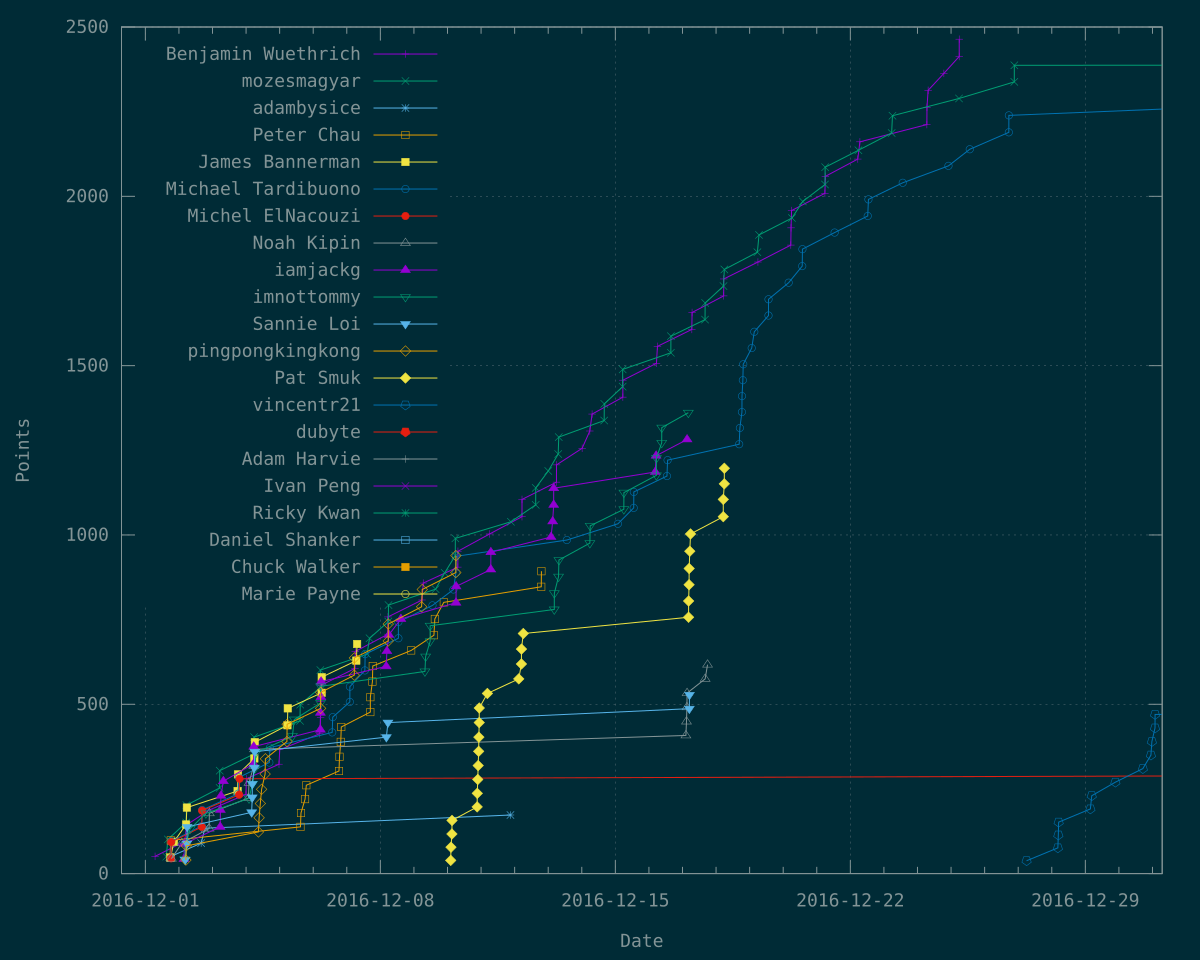

Values plotted in this chart, from the file beside it:
Time	Benjamin Wuethrich	mozesmagyar	adambysice	Peter Chau	James Bannerman	Michael Tardibuono	Michel ElNacouzi	Noah Kipin	iamjackg	imnottommy	Sannie Loi	pingpongkingkong	Pat Smuk	vincentr21	dubyte	Adam Harvie	Ivan Peng	Ricky Kwan	Daniel Shanker	Chuck Walker	Marie Payne
1480575392	51	?	?	?	?	?	?	?	?	?	?	?	?	?	?	?	?	?	?	?	?
1480604221	?	50	?	?	?	?	?	?	?	?	?	?	?	?	?	?	?	?	?	?	?
1480608225	?	101	?	?	?	?	?	?	?	?	?	?	?	?	?	?	?	?	?	?	?
1480612311	?	?	49	?	?	?	?	?	?	?	?	?	?	?	?	?	?	?	?	?	?
1480613688	?	?	?	48	?	?	?	?	?	?	?	?	?	?	?	?	?	?	?	?	?
1480615245	?	?	?	?	47	?	?	?	?	?	?	?	?	?	?	?	?	?	?	?	?
1480615818	?	?	?	?	?	46	?	?	?	?	?	?	?	?	?	?	?	?	?	?	?
1480615846	?	?	?	98	?	?	?	?	?	?	?	?	?	?	?	?	?	?	?	?	?
1480616691	?	?	?	?	?	?	45	?	?	?	?	?	?	?	?	?	?	?	?	?	?
1480616880	?	?	?	?	?	95	?	?	?	?	?	?	?	?	?	?	?	?	?	?	?
1480617041	?	?	?	?	?	?	93	?	?	?	?	?	?	?	?	?	?	?	?	?	?
1480617434	?	?	?	?	?	?	?	44	?	?	?	?	?	?	?	?	?	?	?	?	?
1480623856	?	?	?	?	94	?	?	?	?	?	?	?	?	?	?	?	?	?	?	?	?
1480644298	?	?	?	?	?	?	?	90	?	?	?	?	?	?	?	?	?	?	?	?	?
1480649639	?	?	?	?	?	?	?	?	43	?	?	?	?	?	?	?	?	?	?	?	?
1480651289	?	?	?	?	?	?	?	?	88	?	?	?	?	?	?	?	?	?	?	?	?
1480651392	?	?	?	?	?	?	?	?	?	42	?	?	?	?	?	?	?	?	?	?	?
1480651493	95	?	?	?	?	?	?	?	?	?	?	?	?	?	?	?	?	?	?	?	?
1480653020	?	?	?	?	?	?	?	?	?	?	41	?	?	?	?	?	?	?	?	?	?
1480654394	?	?	?	?	?	?	?	?	?	85	?	?	?	?	?	?	?	?	?	?	?
1480654735	?	?	?	?	?	?	?	?	?	?	?	40	?	?	?	?	?	?	?	?	?
1480655260	?	?	?	?	145	?	?	?	?	?	?	?	?	?	?	?	?	?	?	?	?
1480655588	?	151	?	?	?	?	?	?	?	?	?	?	?	?	?	?	?	?	?	?	?
1480655816	?	?	?	?	?	?	?	?	?	?	?	82	?	?	?	?	?	?	?	?	?
1480656081	?	202	?	?	?	?	?	?	?	?	?	?	?	?	?	?	?	?	?	?	?
1480656643	144	?	?	?	?	?	?	?	?	?	?	?	?	?	?	?	?	?	?	?	?
1480657234	?	?	?	?	195	?	?	?	?	?	?	?	?	?	?	?	?	?	?	?	?
1480657284	?	?	?	?	?	?	?	?	?	?	89	?	?	?	?	?	?	?	?	?	?
1480658041	?	?	?	?	?	?	?	?	?	?	138	?	?	?	?	?	?	?	?	?	?
1480665488	?	?	?	?	?	?	?	?	?	132	?	?	?	?	?	?	?	?	?	?	?
1480694007	?	?	90	?	?	?	?	?	?	?	?	?	?	?	?	?	?	?	?	?	?
1480695282	?	?	?	?	?	141	?	?	?	?	?	?	?	?	?	?	?	?	?	?	?
1480695532	?	?	?	?	?	?	138	?	?	?	?	?	?	?	?	?	?	?	?	?	?
1480696424	?	?	?	?	?	?	186	?	?	?	?	?	?	?	?	?	?	?	?	?	?
1480696645	?	?	?	?	?	188	?	?	?	?	?	?	?	?	?	?	?	?	?	?	?
1480703676	?	?	134	?	?	?	?	?	?	?	?	?	?	?	?	?	?	?	?	?	?
1480706123	?	?	?	?	?	?	?	?	?	178	?	?	?	?	?	?	?	?	?	?	?
1480714470	?	?	?	?	?	?	?	133	?	?	?	?	?	?	?	?	?	?	?	?	?
1480715079	?	?	?	?	?	?	?	178	?	?	?	?	?	?	?	?	?	?	?	?	?
1480715178	188	?	?	?	?	?	?	?	?	?	?	?	?	?	?	?	?	?	?	?	?
1480741485	?	253	?	?	?	?	?	?	?	?	?	?	?	?	?	?	?	?	?	?	?
1480741754	?	304	?	?	?	?	?	?	?	?	?	?	?	?	?	?	?	?	?	?	?
1480742972	?	?	?	?	?	?	?	?	138	?	?	?	?	?	?	?	?	?	?	?	?
1480743549	?	?	?	?	?	?	?	?	188	?	?	?	?	?	?	?	?	?	?	?	?
1480745038	?	?	?	?	?	?	?	?	230	?	?	?	?	?	?	?	?	?	?	?	?
1480751156	?	?	?	?	?	?	?	?	273	?	?	?	?	?	?	?	?	?	?	?	?
1480787810	?	?	?	?	244	?	?	?	?	?	?	?	?	?	?	?	?	?	?	?	?
1480788724	?	?	?	?	293	?	?	?	?	?	?	?	?	?	?	?	?	?	?	?	?
1480789160	?	?	?	?	?	236	?	?	?	?	?	?	?	?	?	?	?	?	?	?	?
1480790942	?	?	?	?	?	284	?	?	?	?	?	?	?	?	?	?	?	?	?	?	?
1480791840	?	?	?	?	?	?	233	?	?	?	?	?	?	?	?	?	?	?	?	?	?
1480792801	?	?	?	?	?	?	280	?	?	?	?	?	?	?	?	?	?	?	?	?	?
1480809394	234	?	?	?	?	?	?	?	?	?	?	?	?	?	?	?	?	?	?	?	?
1480810277	280	?	?	?	?	?	?	?	?	?	?	?	?	?	?	?	?	?	?	?	?
1480815769	?	?	?	?	?	?	?	223	?	?	?	?	?	?	?	?	?	?	?	?	?
1480817070	?	?	?	?	?	?	?	268	?	?	?	?	?	?	?	?	?	?	?	?	?
1480817185	?	?	?	?	?	?	?	?	?	222	?	?	?	?	?	?	?	?	?	?	?
1480823985	?	?	?	?	?	?	?	?	?	?	181	?	?	?	?	?	?	?	?	?	?
1480825463	?	?	?	?	?	?	?	?	?	?	225	?	?	?	?	?	?	?	?	?	?
1480825649	?	?	?	?	?	?	?	?	?	?	265	?	?	?	?	?	?	?	?	?	?
... 380 more rows
